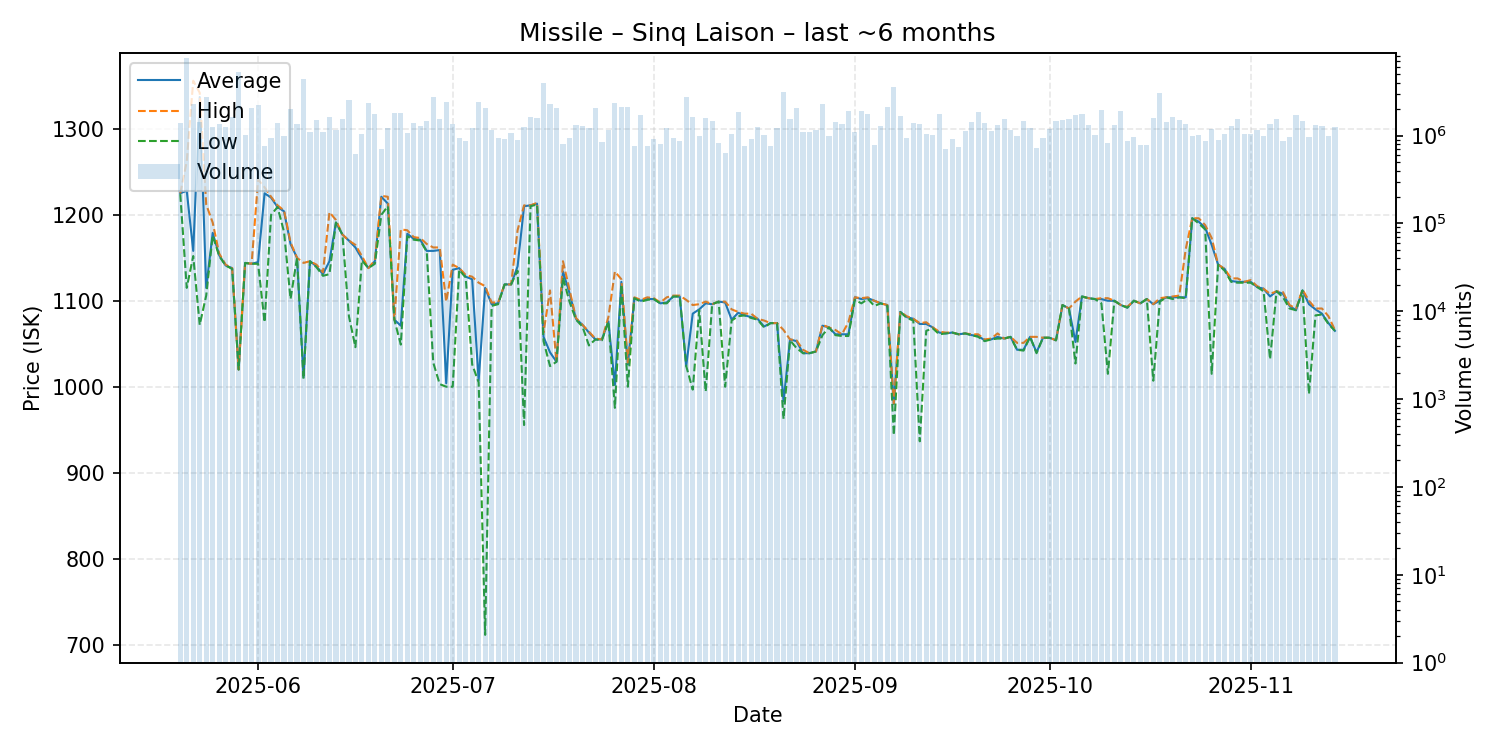

The file beside this chart, header and first rows:
date, average, highest, lowest, order_count, volume
2025-05-20, 1225, 1225, 1224, 146, 1380573
2025-05-21, 1228, 1262, 1115, 231, 7678869
2025-05-22, 1158, 1356, 1152, 190, 2280902
2025-05-23, 1337, 1342, 1072, 170, 1420328
2025-05-24, 1115, 1212, 1106, 231, 2715516
2025-05-25, 1179, 1191, 1176, 208, 1247941
2025-05-26, 1153, 1155, 1152, 189, 1338569
2025-05-27, 1141, 1142, 1141, 136, 1241514
2025-05-28, 1138, 1138, 1137, 180, 1644639
2025-05-29, 1020, 1020, 1020, 279, 5256178
2025-05-30, 1144, 1144, 1144, 180, 1022729
2025-05-31, 1143, 1143, 1143, 233, 2045289
2025-06-01, 1145, 1241, 1143, 235, 2216401
2025-06-02, 1225, 1232, 1075, 153, 765976
2025-06-03, 1220, 1221, 1200, 170, 941836
2025-06-04, 1209, 1211, 1209, 181, 1383555
2025-06-05, 1204, 1205, 1180, 197, 1000101
2025-06-06, 1166, 1168, 1102, 239, 2001023
2025-06-07, 1150, 1150, 1150, 184, 1345886
2025-06-08, 1011, 1144, 1009, 229, 4361547
2025-06-09, 1146, 1146, 1146, 168, 1105485
2025-06-10, 1140, 1142, 1139, 164, 1489616
2025-06-11, 1131, 1133, 1129, 162, 1095844
2025-06-12, 1146, 1203, 1131, 171, 1617257
2025-06-13, 1191, 1194, 1191, 168, 1165571
2025-06-14, 1177, 1177, 1177, 226, 1559437
2025-06-15, 1170, 1170, 1082, 211, 2518559
2025-06-16, 1162, 1165, 1046, 154, 614587
2025-06-17, 1149, 1152, 1147, 183, 1053919
2025-06-18, 1138, 1138, 1138, 226, 2352318
2025-06-19, 1146, 1147, 1143, 217, 1764843
2025-06-20, 1221, 1222, 1200, 157, 702354
2025-06-21, 1213, 1221, 1210, 204, 1221551
2025-06-22, 1078, 1078, 1078, 173, 1829604
2025-06-23, 1071, 1183, 1049, 188, 1790778
2025-06-24, 1178, 1182, 1175, 169, 1060751
2025-06-25, 1172, 1174, 1171, 127, 1375523
2025-06-26, 1171, 1173, 1170, 183, 1299325
2025-06-27, 1158, 1166, 1157, 163, 1452793
2025-06-28, 1158, 1162, 1028, 240, 2770425
2025-06-29, 1159, 1162, 1003, 195, 1551328
2025-06-30, 1004, 1099, 1000, 194, 2404748
2025-07-01, 1136, 1142, 1000, 224, 1356109
2025-07-02, 1138, 1138, 1136, 181, 943520
2025-07-03, 1128, 1130, 1127, 176, 864508
2025-07-04, 1125, 1128, 1026, 182, 1218908
2025-07-05, 1007, 1121, 1005, 176, 2381897
2025-07-06, 1115, 1117, 711.3, 221, 2072838
2025-07-07, 1096, 1098, 1094, 168, 1154616
2025-07-08, 1097, 1098, 1096, 156, 931605
2025-07-09, 1119, 1119, 1119, 162, 912077
2025-07-10, 1119, 1119, 1119, 167, 1066232
2025-07-11, 1140, 1182, 1135, 165, 900524
2025-07-12, 1210, 1211, 955.4, 177, 1248539
2025-07-13, 1211, 1211, 1210, 192, 1646160
2025-07-14, 1213, 1214, 1212, 165, 1590045
2025-07-15, 1058, 1063, 1053, 152, 4018703
2025-07-16, 1040, 1112, 1024, 129, 2302332
2025-07-17, 1029, 1029, 1029, 159, 2044902
2025-07-18, 1134, 1146, 1127, 127, 794426
... 119 more rows
